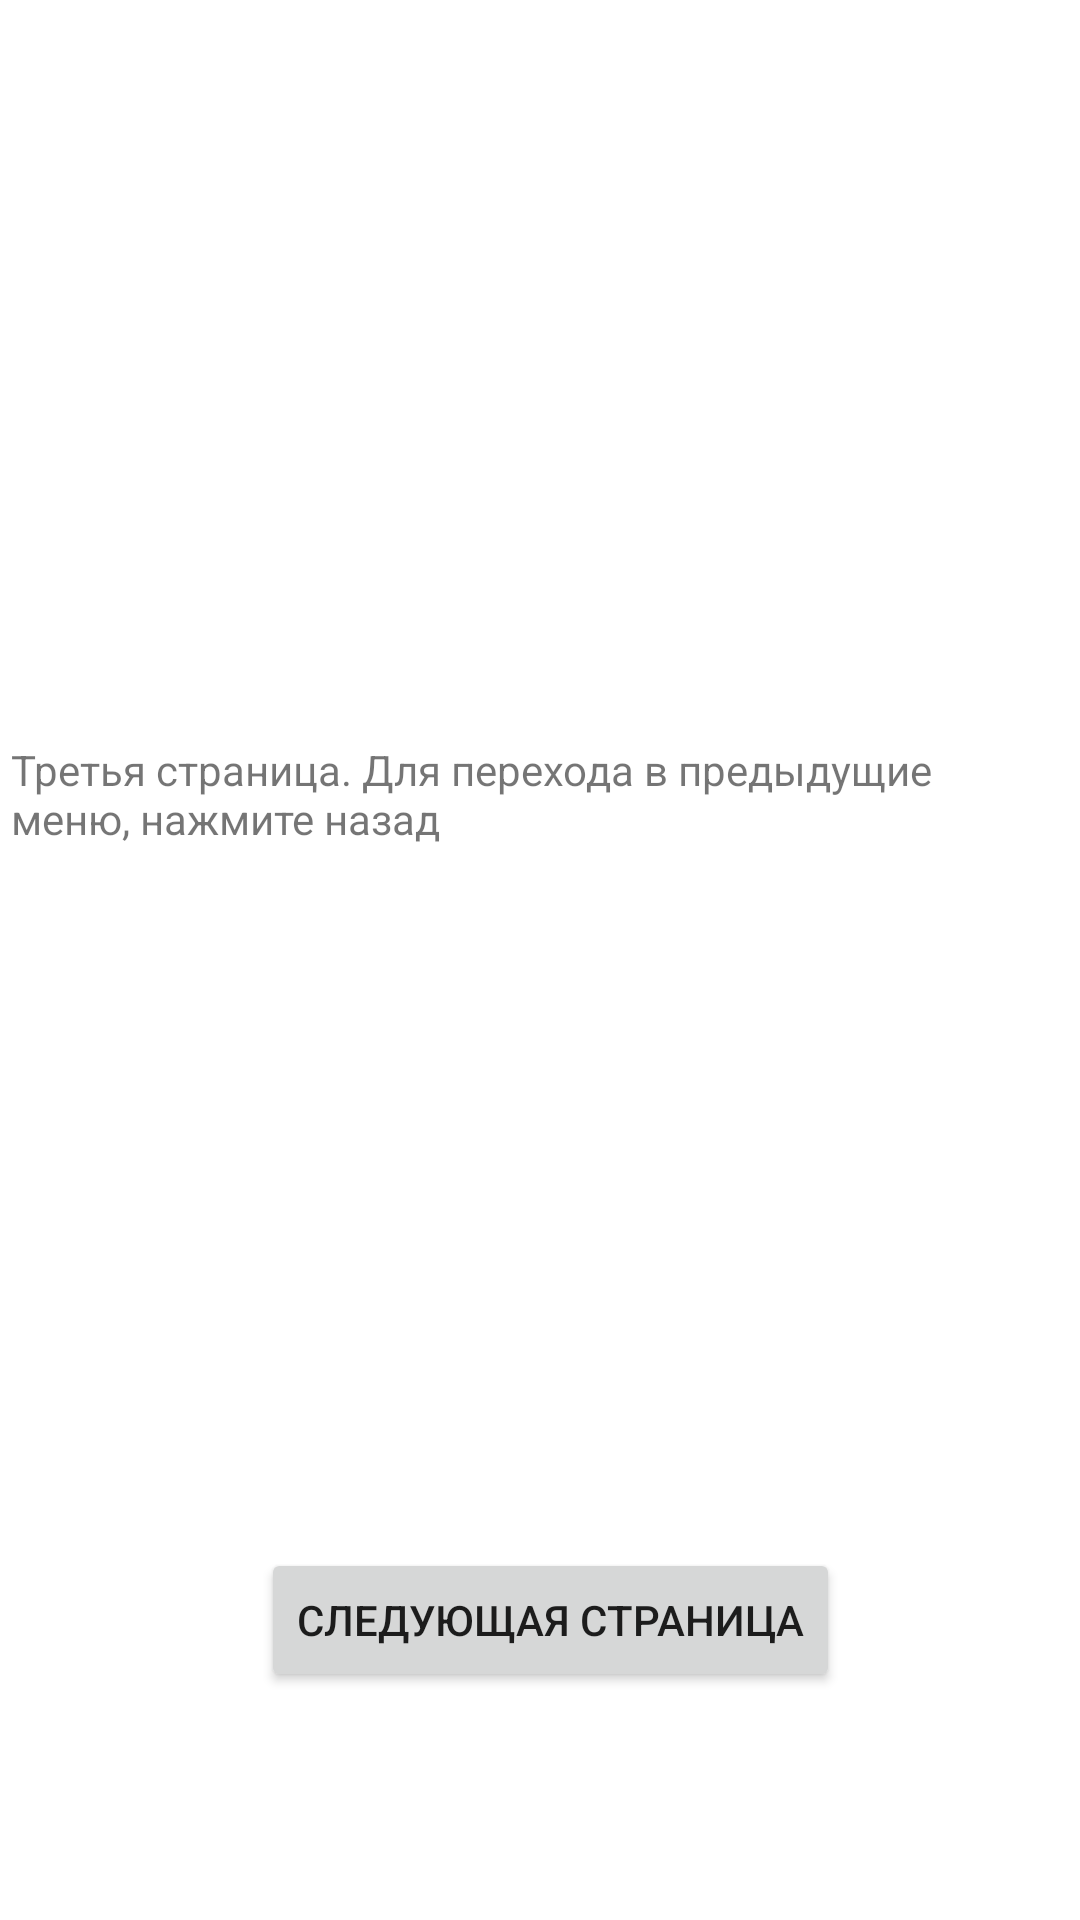

Write the Android layout XML for this screen, with the resource values it uses.
<!-- AndroidManifest.xml: application theme Theme.Less6 -->
<!-- res/layout/activity_main3.xml -->
<?xml version="1.0" encoding="utf-8"?>
<androidx.constraintlayout.widget.ConstraintLayout xmlns:android="http://schemas.android.com/apk/res/android"
    xmlns:app="http://schemas.android.com/apk/res-auto"
    xmlns:tools="http://schemas.android.com/tools"
    android:layout_width="match_parent"
    android:layout_height="match_parent"
    tools:context=".MainActivity3">

    <TextView
        android:id="@+id/textView3"
        android:layout_width="352dp"
        android:layout_height="39dp"
        android:layout_marginStart="29dp"
        android:layout_marginTop="247dp"
        android:layout_marginEnd="30dp"
        android:text="Третья страница. Для перехода в предыдущие  меню, нажмите назад "
        app:layout_constraintEnd_toEndOf="parent"
        app:layout_constraintStart_toStartOf="parent"
        app:layout_constraintTop_toTopOf="parent" />

    <Button
        android:id="@+id/button3"
        android:layout_width="wrap_content"
        android:layout_height="wrap_content"
        android:layout_marginEnd="80dp"
        android:layout_marginBottom="76dp"
        android:onClick="onClick"
        android:text="Следующая страница"
        app:layout_constraintBottom_toBottomOf="parent"
        app:layout_constraintEnd_toEndOf="parent" />

</androidx.constraintlayout.widget.ConstraintLayout>
<!-- resources referenced by this layout -->
<resources>
  <style name="Theme.Less6" parent="Theme.MaterialComponents.DayNight.DarkActionBar">
          
          <item name="colorPrimary">@color/purple_500</item>
          <item name="colorPrimaryVariant">@color/purple_700</item>
          <item name="colorOnPrimary">@color/white</item>
          
          <item name="colorSecondary">@color/teal_200</item>
          <item name="colorSecondaryVariant">@color/teal_700</item>
          <item name="colorOnSecondary">@color/black</item>
          
          <item name="android:statusBarColor" tools:targetApi="l">?attr/colorPrimaryVariant</item>
          
      </style>
  <!-- not gathered from this repository: default colours our renderer supplied (Android Studio template values) -->
  <color name="purple_500">#FF6200EE</color>
  <color name="purple_700">#FF3700B3</color>
  <color name="teal_200">#FF03DAC5</color>
  <color name="teal_700">#FF018786</color>
  <color name="black">#FF000000</color>
  <color name="white">#FFFFFFFF</color>
</resources>
